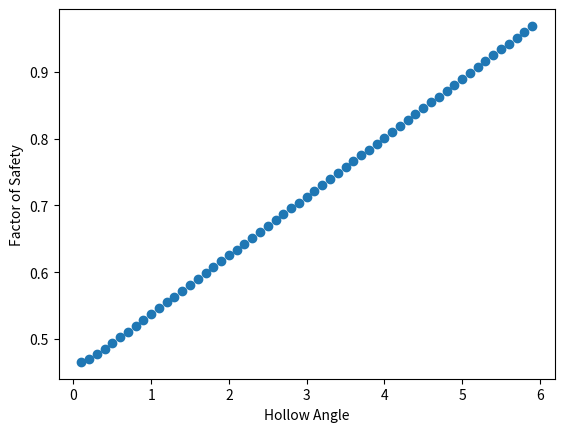
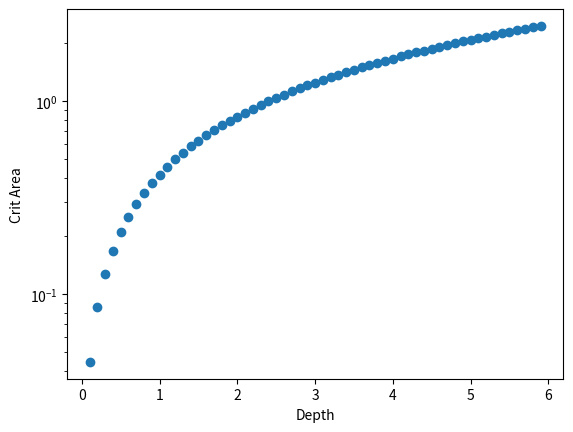

Reproduce these figures in Python, in order.
# -*- coding: utf-8 -*-
"""
Created on Fri Sep 20 11:16:26 2024

@author: sdavilao

This code can be used for calculating hollow dimensions along with 
Factor of Safety for a combination of parameters for hollows in the 
Oregon Coast Range. 

This work is based on the three-dimensional slope stability model derived by Milledge et al. 2014. 
    
    
"""
#%% Import Packages

import numpy as np
import pandas as pd
import matplotlib.pyplot as plt
import seaborn as sns

#%% Variables

# Knon variables
Klin = 0.004 # m2/yr # linear sediment transport coefficient
Sc = 1.25 # unitless # critical slope

# Critical Depth variables
pw = 1000 # kg/m3 # density of water
ps = 1600 # kg/m3c # density of soil
g = 9.81  # m/s2 # force of gravity
yw = g*pw
ys = g*ps
phi = np.deg2rad(41)  # converts phi to radians ## set to 42 right now
z = np.arange(0,6,0.1)
#z = 2.5

# Slope stability variables
m = 1 # m # saturation ration (h/z)
l = 10 # m # length
w = 10 # m # width
C0 = 6.8 # kPa
j = 1.5

#Define side/hollow slope range
# slope_ang = np.arange(27,51, 0.1) # Side slope range from 27 to 51 in degrees in 0.1 intervals
# slope_rad = np.deg2rad(slope_ang) # Side slope in radians
# hollow_rad = (np.arctan((0.8*(np.tan(np.deg2rad(slope_ang)))))) # Hollow slope in radians
# hollow_ang = np.rad2deg(np.arctan((0.8*(np.tan(np.deg2rad(slope_ang)))))) # Hollow slope in degrees
hollow_rad = np.deg2rad(36)


#Cohesion variables
Crb = C0*2.718281**(-z*j)
Crl = (C0/(j*z))*(1 - 2.718281**(-z*j))
# Crb = 5 # kPa # Cohesion of roots on base
# Crl = 5 # kPa # Lateral root cohesion

#%% Calculated variables for MDSTAB

# Earth Pressure Variables
K0 = 1-(np.sin(hollow_rad))

# Ka and Kp

aa = 8*(Crl/(ys*z))*(np.cos(hollow_rad)**2)*np.sin(phi)*np.cos(phi)

bb = 4*(Crl/(ys*z))*(np.cos(phi)**2)

cc = 4*(np.cos(hollow_rad)**2)*(((np.cos(hollow_rad)**2)-(np.cos(phi)**2)))

dd = 2*((Crl/(ys*z)))*(np.cos(phi)*np.sin(phi))

ee = 2*(np.cos(hollow_rad))**2

ff = 1/((np.cos(phi)**2))

Kp = ff * ((ee) + (dd) + ((cc) + (bb) + (aa))**0.5) - 1

Ka = ff * ((ee) + (dd) - ((cc) + (bb) + (aa))**0.5) - 1

#%% MDSTAB

# Define terms of equation
#Basal resistence force of the slide block
Frb = (Crb + ((np.cos(hollow_rad))**2)*z*(ys-yw*m)*np.tan(phi))*l*w

# Resisting force of each cross slope side of the slide block (2 lateral margins)
Frc = (Crl + (K0*0.5*z*(ys-yw*m**2)*np.tan(phi)))*(np.cos(hollow_rad)*z*l*2)

# Slope parallel component of passive force - slope-parallel component of active force
Frddu = (Kp-Ka)*0.5*(z**2)*(ys-yw*(m**2))*w

# Central block driving force
Fdc = (np.sin(hollow_rad))*(np.cos(hollow_rad))*z*ys*l*w


#Factor of Safety calculation
FS = (Frb + Frc + Frddu)/Fdc

#%% Visualize

plt.figure()
plt.scatter(z, FS)
plt.xlabel('Hollow Angle')
plt.ylabel('Factor of Safety')

#%%
# #Set FS to 1 and solve for length where w = l*0.5

# y = 4*(Crl + (K0*0.5*z*(ys-yw*m**2)*np.tan(phi)))*(np.cos(hollow_rad)*z)
# b = (Kp-Ka)*0.5*(z**2)*(ys-yw*(m**2))
# x = (Crb + ((np.cos(hollow_rad))**2)*z*(ys-yw*m)*np.tan(phi))
# a = (np.sin(hollow_rad))*(np.cos(hollow_rad))*z*ys

# length = (x+b)/(a-x)


# # plot
# plt.figure()
# plt.scatter(hollow_ang, length)
# plt.xlabel('Hollow Angle')
# plt.ylabel('Length (m)')

#%% Area

# Define terms of equation
A = (2*Crl*z + K0*z**2*(ys-yw*m**2)*np.tan(phi))*np.cos(hollow_rad)*(l/w)**0.5
B = (Kp-Ka)*0.5*z**2*(ys-ys*m**2)*(l/w)**(-0.5)
C = (np.sin(hollow_rad)*np.cos(hollow_rad)*z*ys) - Crb - (((np.cos(hollow_rad))**2)*z*(ys-yw*m)*np.tan(phi))

#Find critical area
Ac = (A + B)/C

#Plot
plt.figure()
plt.scatter(z, Ac)
plt.xlabel('Depth')
plt.ylabel('Crit Area')
plt.yscale('log')








